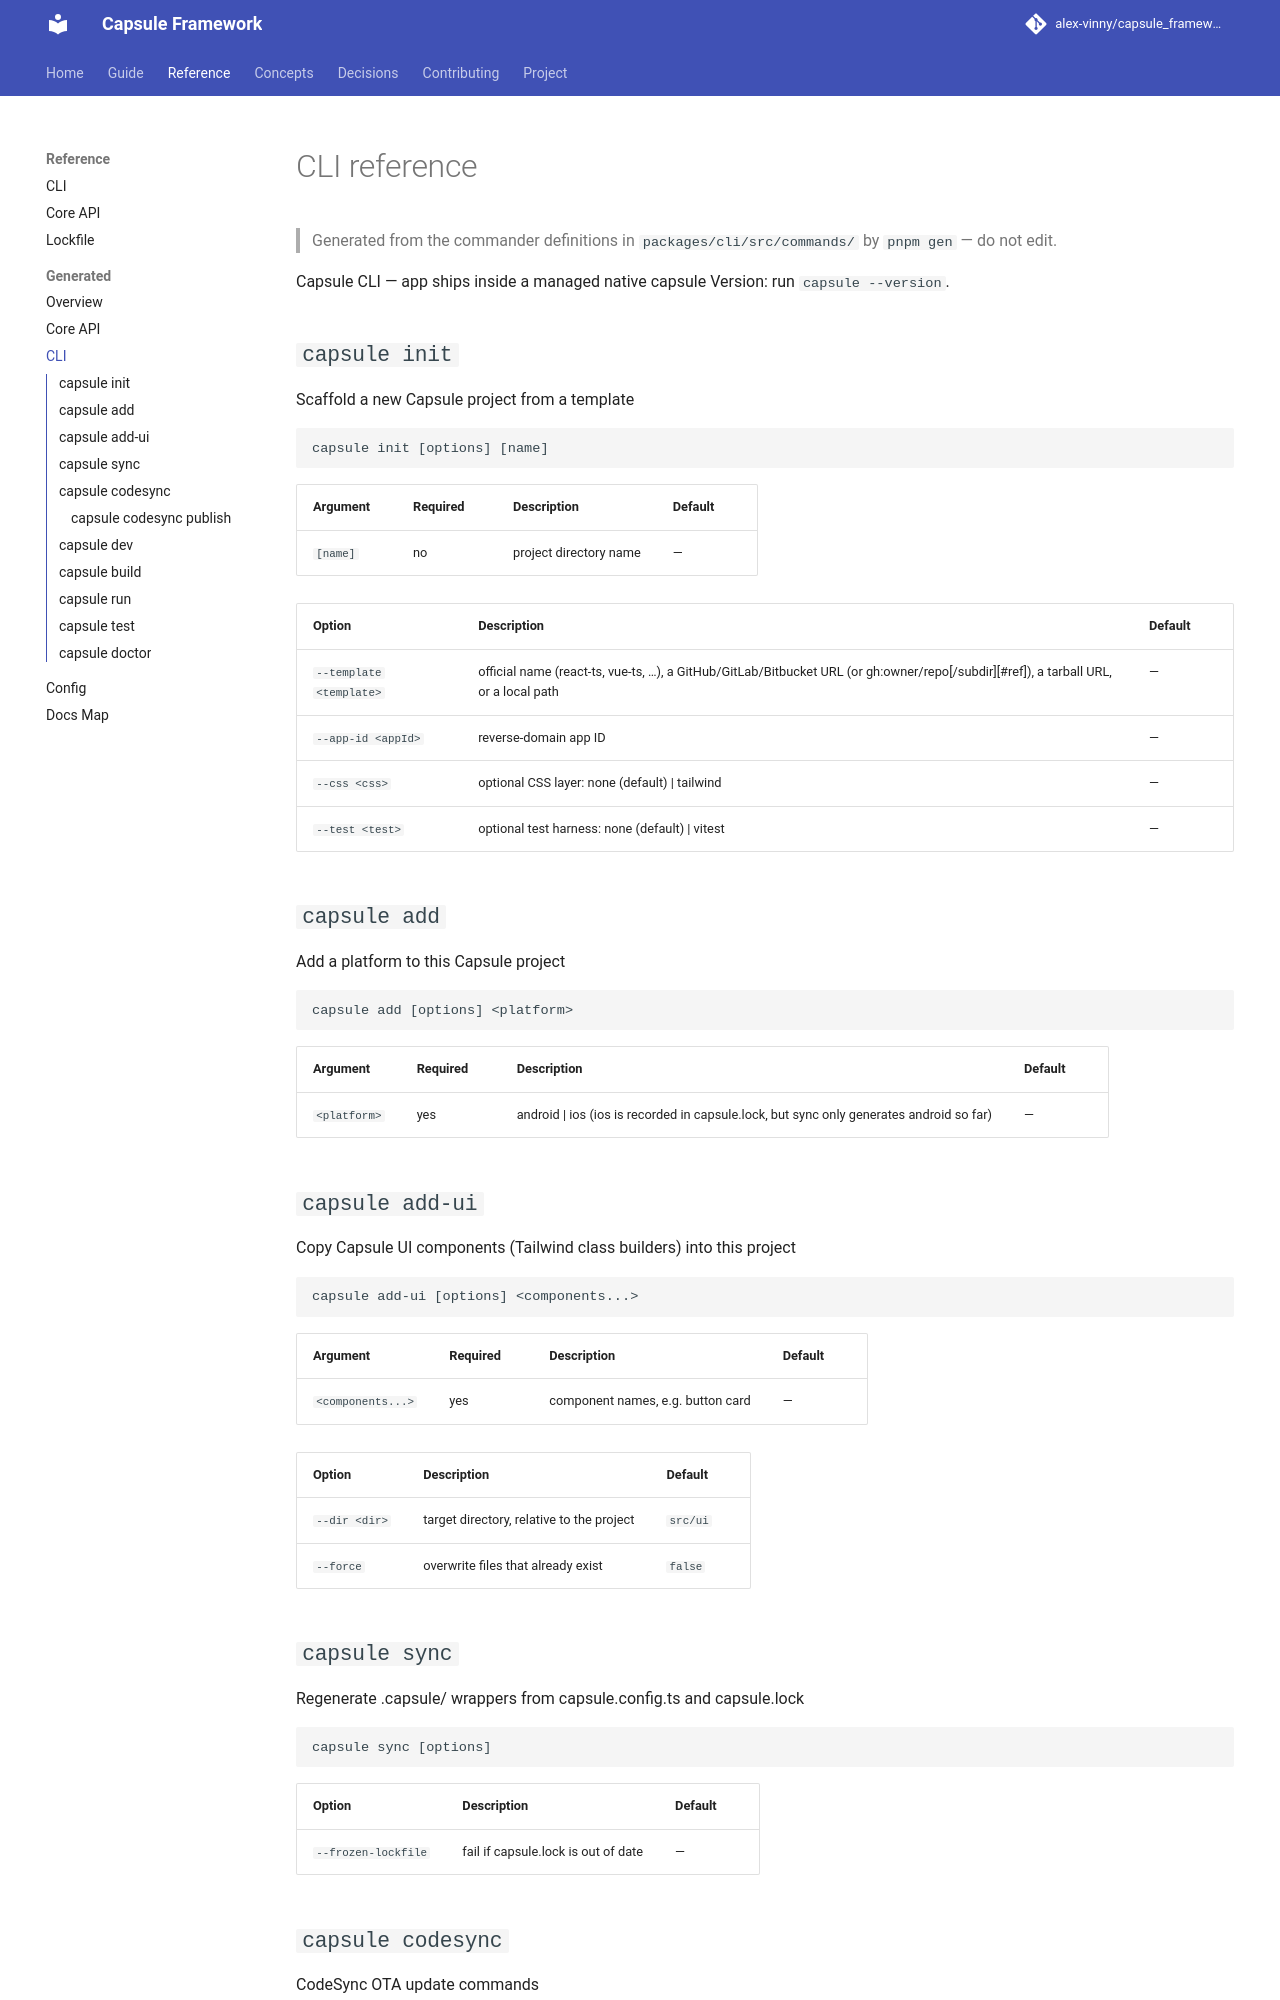

repository: alex-vinny/capsule_framework · page: reference/generated/cli/index.html · generator: mkdocs

# CLI reference

> Generated from the commander definitions in `packages/cli/src/commands/` by `pnpm gen` — do not edit.

Capsule CLI — app ships inside a managed native capsule Version: run `capsule --version`.

## `capsule init`

Scaffold a new Capsule project from a template

```
capsule init [options] [name]
```

| Argument | Required | Description | Default |
|---|---|---|---|
| `[name]` | no | project directory name | — |

| Option | Description | Default |
|---|---|---|
| `--template <template>` | official name (react-ts, vue-ts, …), a GitHub/GitLab/Bitbucket URL (or gh:owner/repo[/subdir][#ref]), a tarball URL, or a local path | — |
| `--app-id <appId>` | reverse-domain app ID | — |
| `--css <css>` | optional CSS layer: none (default) \| tailwind | — |
| `--test <test>` | optional test harness: none (default) \| vitest | — |

## `capsule add`

Add a platform to this Capsule project

```
capsule add [options] <platform>
```

| Argument | Required | Description | Default |
|---|---|---|---|
| `<platform>` | yes | android \| ios (ios is recorded in capsule.lock, but sync only generates android so far) | — |

## `capsule add-ui`

Copy Capsule UI components (Tailwind class builders) into this project

```
capsule add-ui [options] <components...>
```

| Argument | Required | Description | Default |
|---|---|---|---|
| `<components...>` | yes | component names, e.g. button card | — |

| Option | Description | Default |
|---|---|---|
| `--dir <dir>` | target directory, relative to the project | `src/ui` |
| `--force` | overwrite files that already exist | `false` |
